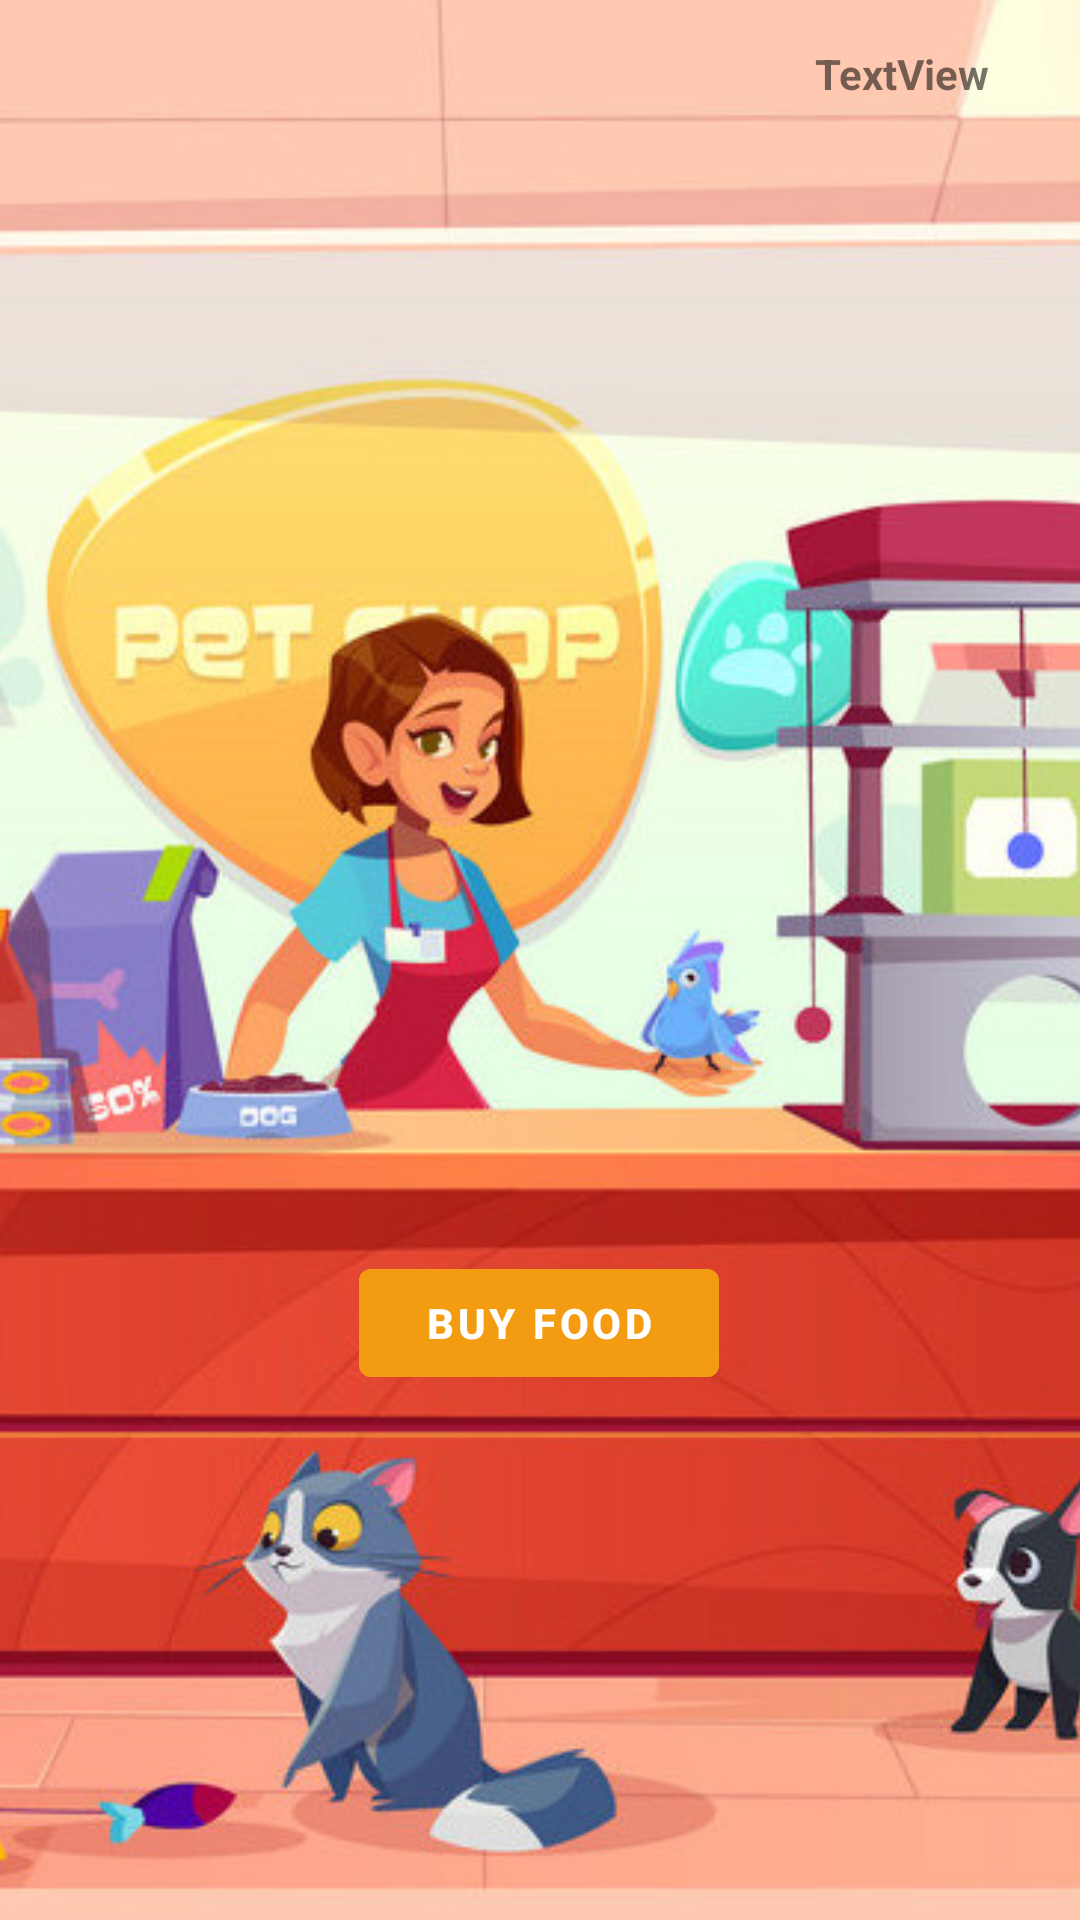

Produce the Android XML layout that renders to this screen, including the resource entries it uses.
<!-- AndroidManifest.xml: application theme AppTheme -->
<!-- res/layout/fragment_food.xml -->
<?xml version="1.0" encoding="utf-8"?>
<androidx.constraintlayout.widget.ConstraintLayout xmlns:android="http://schemas.android.com/apk/res/android"
    xmlns:app="http://schemas.android.com/apk/res-auto"
    xmlns:tools="http://schemas.android.com/tools"
    android:layout_width="match_parent"
    android:layout_height="match_parent">


    <ImageView
        android:id="@+id/imageView2"
        android:layout_width="430dp"
        android:layout_height="685dp"
        app:layout_constraintBottom_toBottomOf="parent"
        app:layout_constraintEnd_toEndOf="parent"
        app:layout_constraintStart_toStartOf="parent"
        app:srcCompat="@drawable/shopbg1" />

    <Button
        android:id="@+id/buyFood"
        android:layout_width="120dp"
        android:layout_height="wrap_content"
        android:layout_marginBottom="175dp"
        android:backgroundTint="#F39C12"
        android:text="Buy Food"
        android:textColor="#FFFFFF"
        android:textStyle="bold"
        app:layout_constraintBottom_toBottomOf="parent"
        app:layout_constraintEnd_toEndOf="parent"
        app:layout_constraintHorizontal_bias="0.498"
        app:layout_constraintStart_toStartOf="parent"
        app:layout_constraintTop_toTopOf="@+id/imageView2"
        app:layout_constraintVertical_bias="1.0" />

    <TextView
        android:id="@+id/coins"
        android:layout_width="wrap_content"
        android:layout_height="wrap_content"
        android:layout_marginTop="15dp"
        android:layout_marginEnd="30dp"
        android:layout_marginRight="30dp"
        android:text="TextView"
        android:textStyle="bold"
        app:layout_constraintEnd_toEndOf="parent"
        app:layout_constraintTop_toTopOf="parent" />

    <ImageView
        android:id="@+id/imageView3"
        android:layout_width="20dp"
        android:layout_height="20dp"
        android:layout_marginTop="15dp"
        android:layout_marginEnd="10dp"
        android:layout_marginRight="10dp"
        app:layout_constraintEnd_toStartOf="@+id/coins"
        app:layout_constraintTop_toTopOf="parent"
        app:srcCompat="@drawable/dollar" />

</androidx.constraintlayout.widget.ConstraintLayout>
<!-- resources referenced by this layout -->
<resources>
  <!-- drawable shopbg1: jpg bitmap (drawable, 88791 bytes) -->
  <style name="AppTheme" parent="Theme.MaterialComponents.Light.DarkActionBar">
          
          <item name="colorPrimary">@color/colorPrimary</item>
          <item name="colorPrimaryDark">@color/colorPrimaryDark</item>
          <item name="colorAccent">@color/colorAccent</item>
      </style>
  <color name="colorPrimary">#37618B</color>
  <color name="colorPrimaryDark">#1E3C69</color>
  <color name="colorAccent">#E43C6F</color>
</resources>
